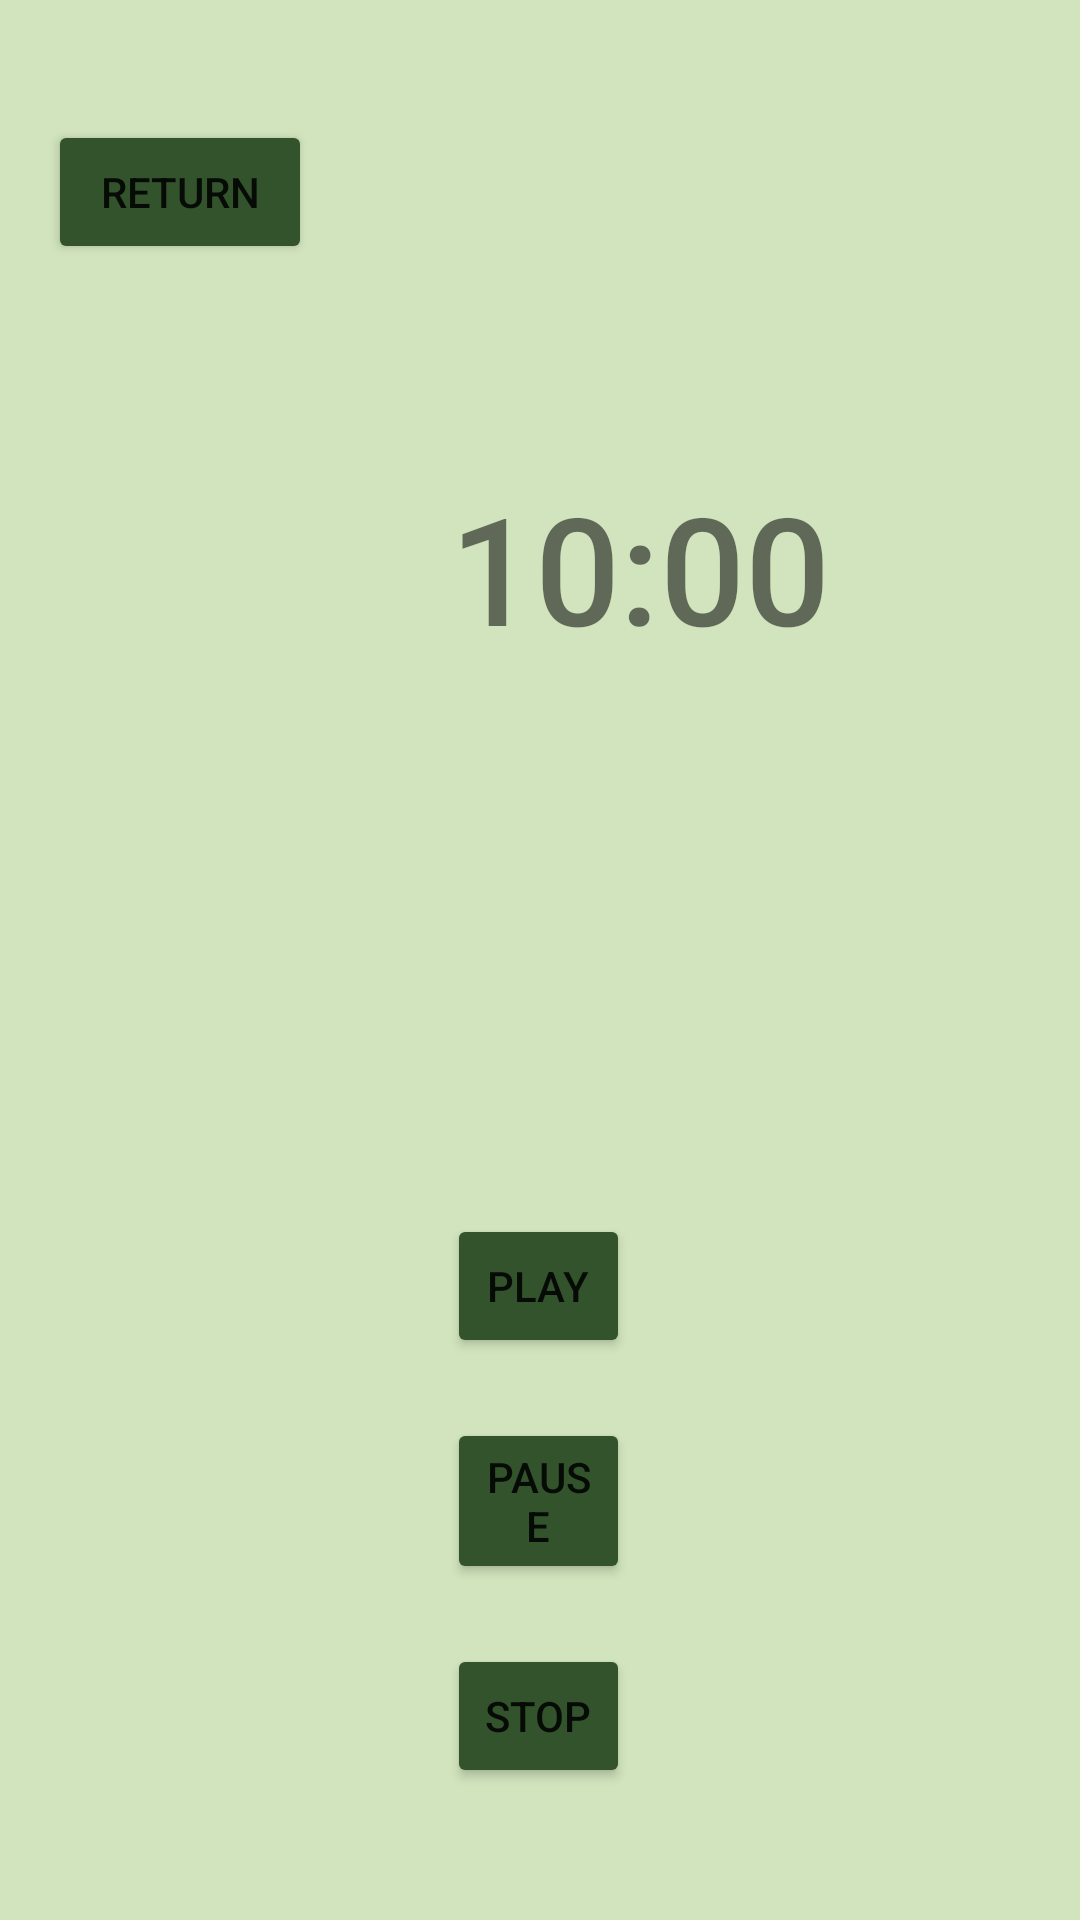

The Android layout XML behind this screen, and the referenced resources:
<!-- AndroidManifest.xml: application theme Theme.InnerPeaceApp -->
<!-- res/layout/activity_exer_and_other_page10_mins.xml -->
<?xml version="1.0" encoding="utf-8"?>
<androidx.constraintlayout.widget.ConstraintLayout xmlns:android="http://schemas.android.com/apk/res/android"
    xmlns:app="http://schemas.android.com/apk/res-auto"
    xmlns:tools="http://schemas.android.com/tools"
    android:id="@+id/text_timer"
    android:layout_width="match_parent"
    android:layout_height="match_parent"
    android:background="@color/light_green"
    tools:context=".MeditationPage">

    <Button
        android:id="@+id/button3"
        android:layout_width="wrap_content"
        android:layout_height="wrap_content"
        android:layout_marginStart="16dp"
        android:layout_marginTop="40dp"
        android:text="Return"
        app:backgroundTint="@color/dark_green"
        app:layout_constraintStart_toStartOf="parent"
        app:layout_constraintTop_toTopOf="parent" />

    <Button
        android:id="@+id/pausebutton"
        android:layout_width="0dp"
        android:layout_height="wrap_content"
        android:layout_marginStart="149dp"
        android:layout_marginEnd="150dp"
        android:layout_marginBottom="112dp"
        android:backgroundTint="@color/dark_green"
        android:onClick="pause"
        android:text="Pause"
        app:icon="@drawable/baseline_pause_24"
        app:layout_constraintBottom_toBottomOf="parent"
        app:layout_constraintEnd_toEndOf="parent"
        app:layout_constraintStart_toStartOf="parent" />

    <Button
        android:id="@+id/playbutton"
        android:layout_width="0dp"
        android:layout_height="wrap_content"
        android:layout_marginStart="149dp"
        android:layout_marginEnd="150dp"
        android:layout_marginBottom="20dp"
        android:backgroundTint="@color/dark_green"
        android:onClick="play"
        android:text="Play"
        app:icon="@drawable/baseline_play_arrow_24"
        app:layout_constraintBottom_toTopOf="@+id/pausebutton"
        app:layout_constraintEnd_toEndOf="parent"
        app:layout_constraintStart_toStartOf="parent" />




    <Button
        android:id="@+id/stopbutton"
        android:layout_width="0dp"
        android:layout_height="wrap_content"
        android:layout_marginStart="149dp"
        android:layout_marginTop="20dp"
        android:layout_marginEnd="150dp"
        android:onClick="stop"
        android:text="Stop"
        app:backgroundTint="@color/dark_green"
        app:icon="@drawable/baseline_stop_24"
        app:layout_constraintEnd_toEndOf="parent"
        app:layout_constraintStart_toStartOf="parent"
        app:layout_constraintTop_toBottomOf="@+id/pausebutton" />

    <TextView
        android:id="@+id/textView_timer"
        android:layout_width="149dp"
        android:layout_height="113dp"
        android:layout_marginStart="150dp"
        android:layout_marginBottom="136dp"
        android:fontFamily="sans-serif-medium"
        android:text="10:00"
        android:textSize="50sp"
        app:layout_constraintBottom_toTopOf="@+id/playbutton"
        app:layout_constraintStart_toStartOf="parent" />


</androidx.constraintlayout.widget.ConstraintLayout>
<!-- resources referenced by this layout -->
<resources>
  <color name="dark_green">#FF33532C</color>
  <color name="light_green">#FFD1E4BD</color>
  <style name="Theme.InnerPeaceApp" parent="Theme.MaterialComponents.Light.NoActionBar">
          
          <item name="colorPrimary">@color/light_green</item>
          <item name="colorPrimaryVariant">@color/light_green</item>
          <item name="colorOnPrimary">@color/white</item>
          
          <item name="colorSecondary">@color/teal_200</item>
          <item name="colorSecondaryVariant">@color/teal_700</item>
          <item name="colorOnSecondary">@color/black</item>
          
          <item name="android:statusBarColor" tools:targetApi="21">?attr/colorPrimaryVariant</item>
          
      </style>
  <color name="white">#FFFFFFFF</color>
  <color name="teal_200">#FF03DAC5</color>
  <color name="teal_700">#FF018786</color>
  <color name="black">#FF000000</color>
</resources>
